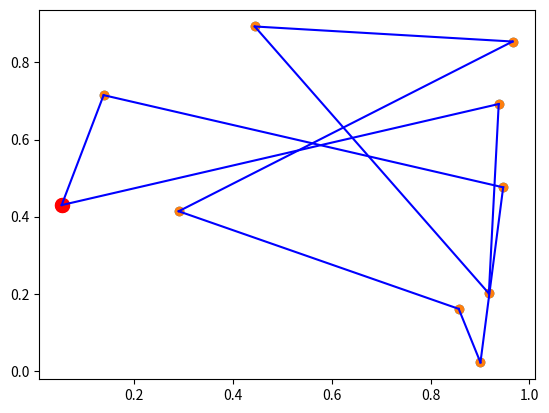

Write the Python code that produced this figure.
'''
Random point generator for TSP algorithms
Visualisation tool for hamiltonian circuits
'''

import random
import matplotlib.pyplot as plt

def random_point_generator(point_num):
    random_x = []
    random_y = []

    for i in range(0, point_num):
        random_x.append(round(random.random(),3))
        random_y.append(round(random.random(),3))

    return random_x, random_y

def create_distance_matrix(x,y):
    distance_matrix = []
    for i in range(0,len(x)):
        row = []
        for j in range(0,len(x)):
            distance = ( (x[i]-x[j])**2 + (y[i]-y[j])**2)**(0.5)
            row.append(distance)
            
        distance_matrix.append(row)
    
    return distance_matrix

def draw_circuit(order,x,y):
    plt.scatter(x,y)
    plt.scatter(x[0],y[0], c = 'red', s = 100)
    for i in range(0, len(order)-1):
        plt.plot([x[order[i]], x[order[i+1]]],[y[order[i]], y[order[i+1]]], color = 'blue')


x,y = random_point_generator(10)
plt.scatter(x,y)
plt.scatter(x[0],y[0], c = 'red', s = 100)
plt.show()

matrix = create_distance_matrix(x,y)
print(matrix)

order = [0,4,3,5,2,8,9,7,1,6,0]

draw_circuit(order,x,y)
